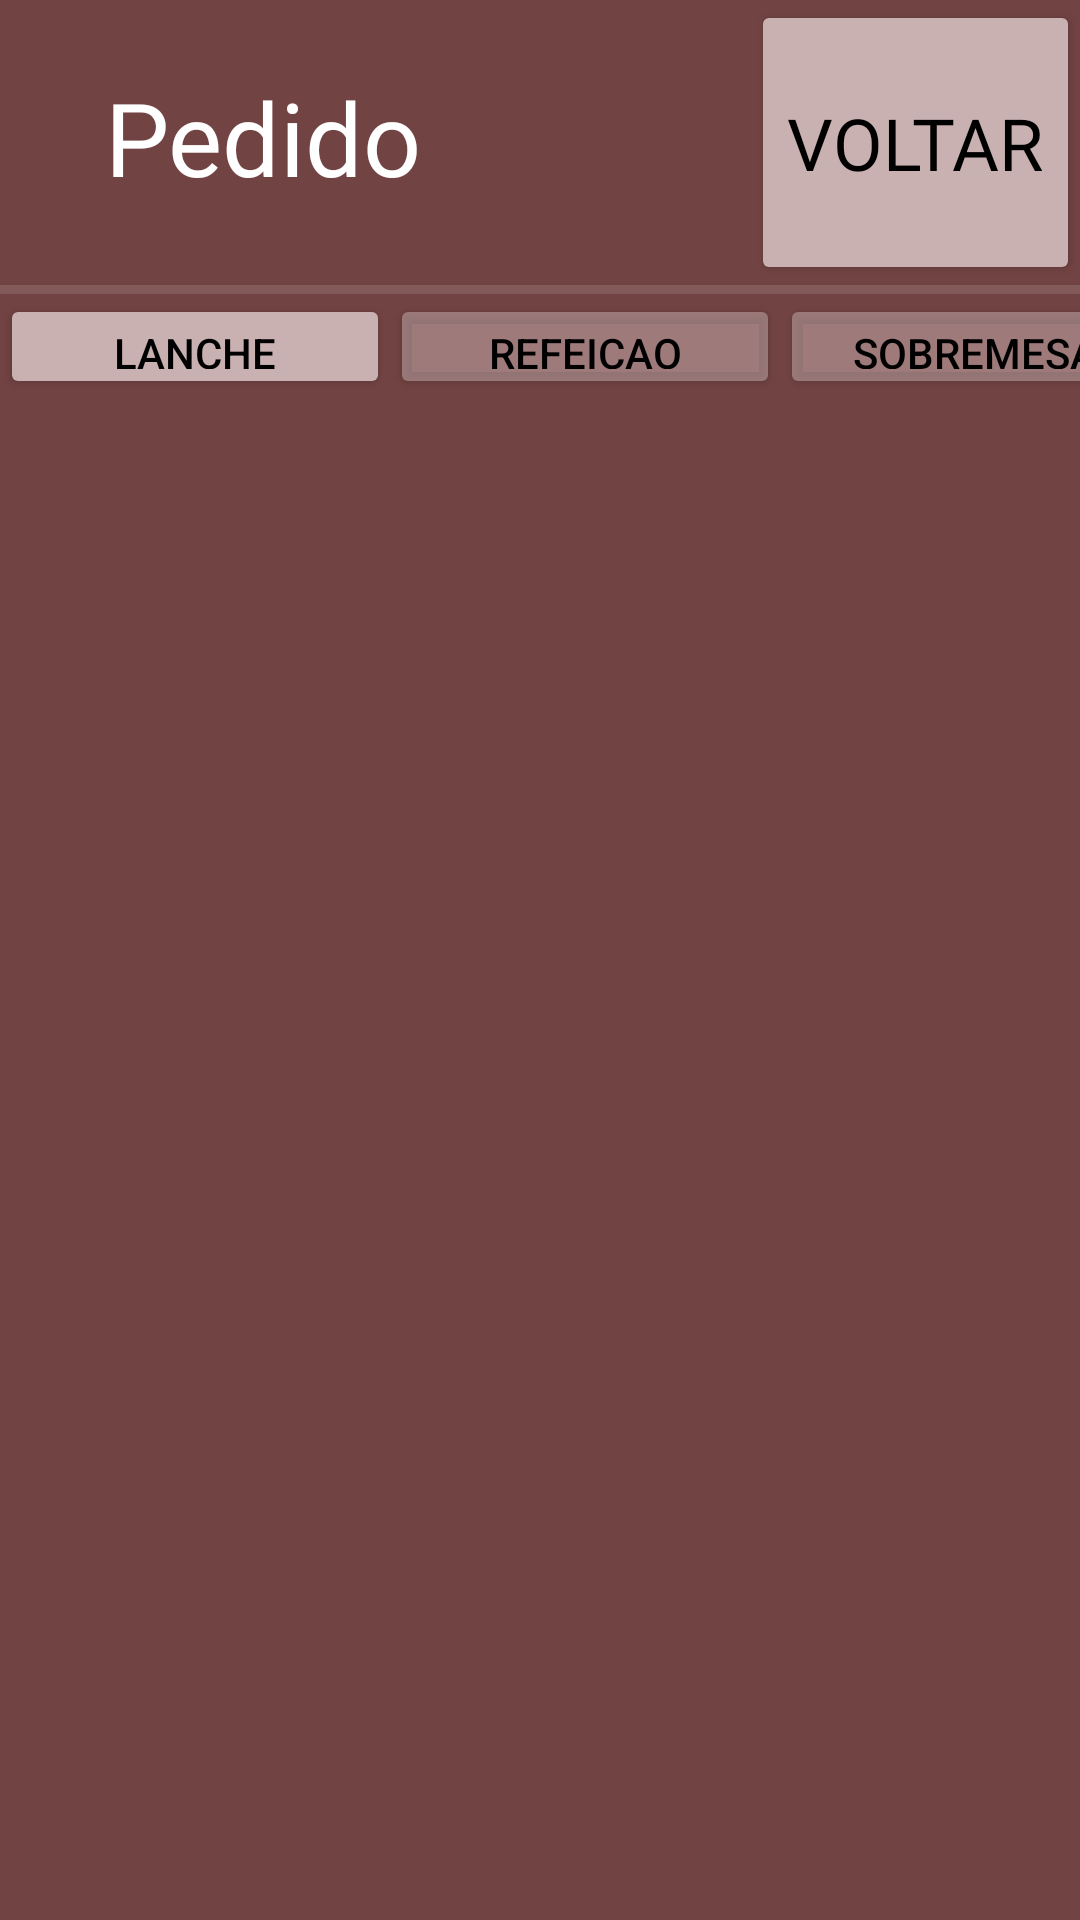

Layout XML and referenced resources for this Android screen:
<!-- AndroidManifest.xml: application theme Theme.SistemaAPS -->
<!-- res/layout/activity_lanche.xml -->
<?xml version="1.0" encoding="utf-8"?>
<androidx.constraintlayout.widget.ConstraintLayout xmlns:android="http://schemas.android.com/apk/res/android"
    xmlns:app="http://schemas.android.com/apk/res-auto"
    xmlns:tools="http://schemas.android.com/tools"
    android:layout_width="match_parent"
    android:layout_height="match_parent"
    android:background="#724343"
    tools:context=".DesocuparSuite">

    <TextView
        android:id="@+id/textView3"
        android:layout_width="wrap_content"
        android:layout_height="wrap_content"
        android:layout_marginStart="30dp"
        android:layout_marginTop="20dp"
        android:layout_marginBottom="24dp"
        android:fontFamily="@font/barlow"
        android:text="Pedido"
        android:textColor="@color/white"
        android:textSize="34sp"
        app:layout_constraintBottom_toTopOf="@+id/divider3"
        app:layout_constraintEnd_toEndOf="parent"
        app:layout_constraintHorizontal_bias="0.023"
        app:layout_constraintStart_toStartOf="parent"
        app:layout_constraintTop_toTopOf="parent" />

    <View
        android:id="@+id/divider3"
        android:layout_width="wrap_content"
        android:layout_height="3dp"
        android:layout_marginTop="95dp"
        android:background="?android:attr/listDivider"
        android:backgroundTint="@color/white"
        app:layout_constraintStart_toStartOf="parent"
        app:layout_constraintTop_toTopOf="parent" />

    <Button
        android:id="@+id/btnVoltar"
        android:layout_width="wrap_content"
        android:layout_height="0dp"
        android:backgroundTint="#C9B1B1"
        android:fontFamily="@font/barlow"
        android:text="Voltar"
        android:textColor="@color/black"
        android:textSize="24sp"
        app:layout_constraintBottom_toTopOf="@+id/divider3"
        app:layout_constraintEnd_toEndOf="parent"
        app:layout_constraintTop_toTopOf="parent"
        app:layout_constraintVertical_bias="1.0" />

    <Button
        android:id="@+id/btnLanche"
        android:layout_width="130dp"
        android:layout_height="35dp"
        android:backgroundTint="#C9B1B1"
        android:insetTop="0dp"
        android:insetBottom="0dp"
        android:text="Lanche"
        android:textColor="#000000"
        app:layout_constraintStart_toStartOf="parent"
        app:layout_constraintTop_toBottomOf="@+id/divider3"
        app:strokeColor="#000000"
        app:strokeWidth="1dp" />

    <Button
        android:id="@+id/btnRefeicao"
        android:layout_width="130dp"
        android:layout_height="35dp"
        android:backgroundTint="#80C9B1B1"
        android:insetTop="0dp"
        android:insetBottom="0dp"
        android:text="Refeicao"
        android:textColor="#000000"
        app:layout_constraintStart_toEndOf="@+id/btnLanche"
        app:layout_constraintTop_toBottomOf="@+id/divider3"
        app:strokeColor="#000000"
        app:strokeWidth="1dp" />

    <Button
        android:id="@+id/btnSobremesa"
        android:layout_width="130dp"
        android:layout_height="35dp"
        android:backgroundTint="#80C9B1B1"
        android:insetTop="0dp"
        android:insetBottom="0dp"
        android:text="Sobremesa"
        android:textColor="#000000"
        app:layout_constraintStart_toEndOf="@+id/btnRefeicao"
        app:layout_constraintTop_toBottomOf="@+id/divider3"
        app:strokeColor="#000000"
        app:strokeWidth="1dp" />

    <Button
        android:id="@+id/btnBebidas"
        android:layout_width="130dp"
        android:layout_height="35dp"
        android:backgroundTint="#80C9B1B1"
        android:insetTop="0dp"
        android:insetBottom="0dp"
        android:text="Bebidas"
        android:textColor="#000000"
        app:layout_constraintStart_toEndOf="@+id/btnSobremesa"
        app:layout_constraintTop_toBottomOf="@+id/divider3"
        app:strokeColor="#000000"
        app:strokeWidth="1dp" />

    <Button
        android:id="@+id/btnIntimo"
        android:layout_width="130dp"
        android:layout_height="35dp"
        android:backgroundTint="#80C9B1B1"
        android:insetTop="0dp"
        android:insetBottom="0dp"
        android:text="Intimo"
        android:textColor="#000000"
        app:layout_constraintStart_toEndOf="@+id/btnBebidas"
        app:layout_constraintTop_toBottomOf="@+id/divider3"
        app:strokeColor="#000000"
        app:strokeWidth="1dp" />

    <Button
        android:id="@+id/btnCarrinho"
        style="?android:attr/borderlessButtonStyle"
        android:layout_width="69dp"
        android:layout_height="39dp"
        android:backgroundTint="#00FFFFFF"
        android:insetTop="0dp"
        android:insetBottom="0dp"
        android:shadowColor="#FFFFFF"
        android:textColor="#000000"
        app:icon="@drawable/shopping_cart"
        app:iconSize="40dp"
        app:iconTint="#000000"
        app:layout_constraintEnd_toEndOf="parent"
        app:layout_constraintStart_toEndOf="@+id/btnIntimo"
        app:layout_constraintTop_toBottomOf="@+id/divider3" />

</androidx.constraintlayout.widget.ConstraintLayout>
<!-- resources referenced by this layout -->
<resources>
  <style name="Theme.SistemaAPS" parent="Theme.MaterialComponents.DayNight.DarkActionBar">
          
          <item name="colorPrimary">@color/purple_500</item>
          <item name="colorPrimaryVariant">@color/purple_700</item>
          <item name="colorOnPrimary">@color/white</item>
          
          <item name="colorSecondary">@color/teal_200</item>
          <item name="colorSecondaryVariant">@color/teal_700</item>
          <item name="colorOnSecondary">@color/black</item>
          
          <item name="android:statusBarColor" tools:targetApi="l">?attr/colorPrimaryVariant</item>
          
      </style>
  <!-- not gathered from this repository: default colours our renderer supplied (Android Studio template values) -->
  <color name="purple_500">#FF6200EE</color>
  <color name="purple_700">#FF3700B3</color>
  <color name="teal_200">#FF03DAC5</color>
  <color name="teal_700">#FF018786</color>
  <color name="black">#FF000000</color>
  <color name="white">#FFFFFFFF</color>
</resources>
